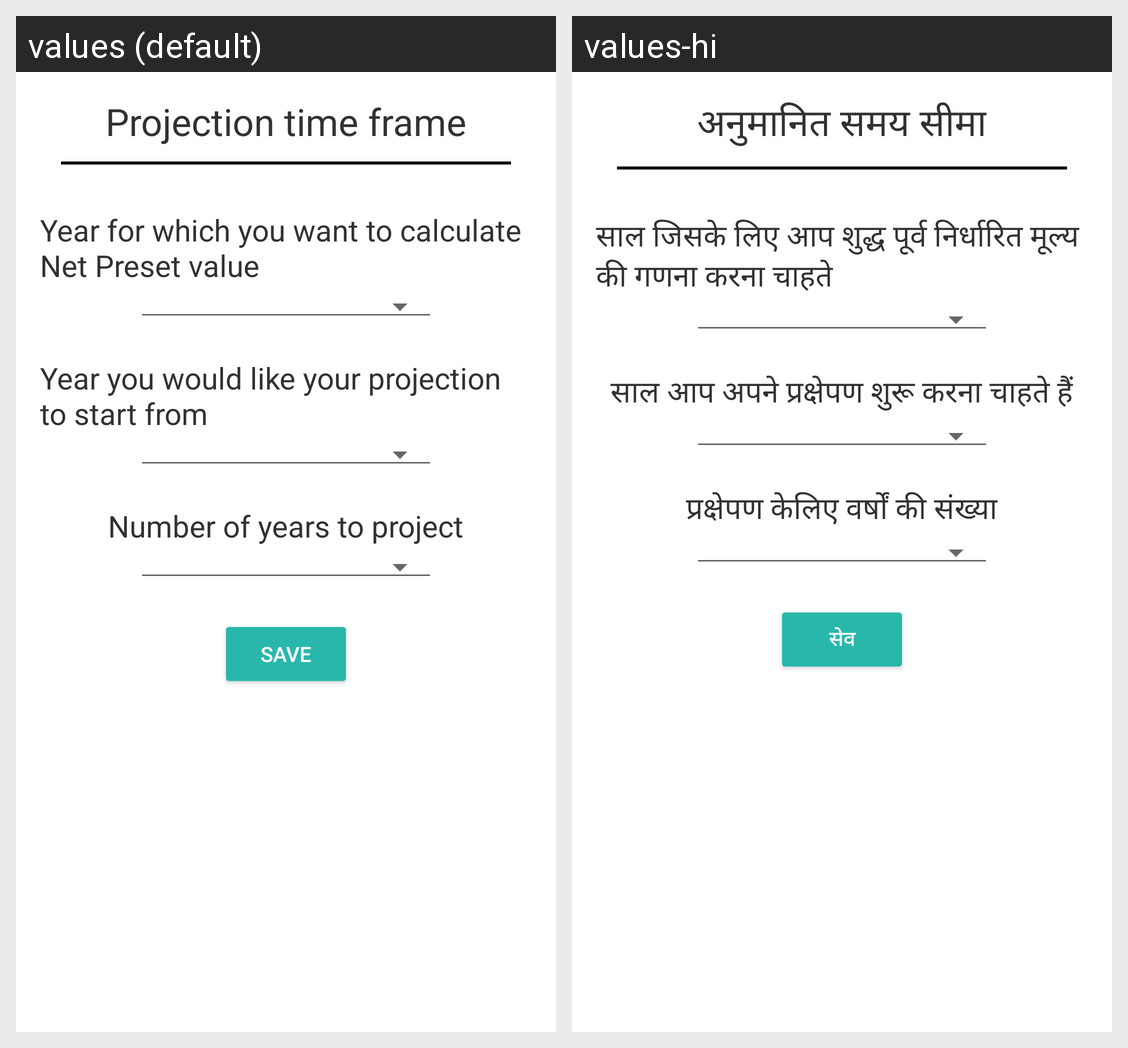

This grid shows one Android layout under two languages. Give, for every string resource on the screen, its name, the default text and each shown locale's text.
Android screen res/layout/activity_projection_time_frame.xml rendered under 2 locales, left to right: values (default), values-hi. Device: Nexus 5 (rendered at 1080×1920; each locale shown at half size, 540×960, under a caption strip naming it); theme AppTheme.
Strings drawn on this screen, with the default value and each locale's value (text and hints the layout hard-codes, and strings that could not be matched under every locale, appear in the picture but are not listed):

projection_time_frame_heading
  values: Projection time frame
  values-hi: अनुमानित समय सीमा

time_frame_qstn1
  values: Year for which you want to calculate Net Preset value
  values-hi: साल जिसके लिए आप शुद्ध पूर्व निर्धारित मूल्य की गणना करना चाहते

time_frame_qstn2
  values: Year you would like your projection to start from
  values-hi: साल आप अपने प्रक्षेपण शुरू करना चाहते हैं

time_frame_qstn3
  values: Number of years to project
  values-hi: प्रक्षेपण केलिए वर्षों की संख्या

button_save
  values: Save
  values-hi: सेव
